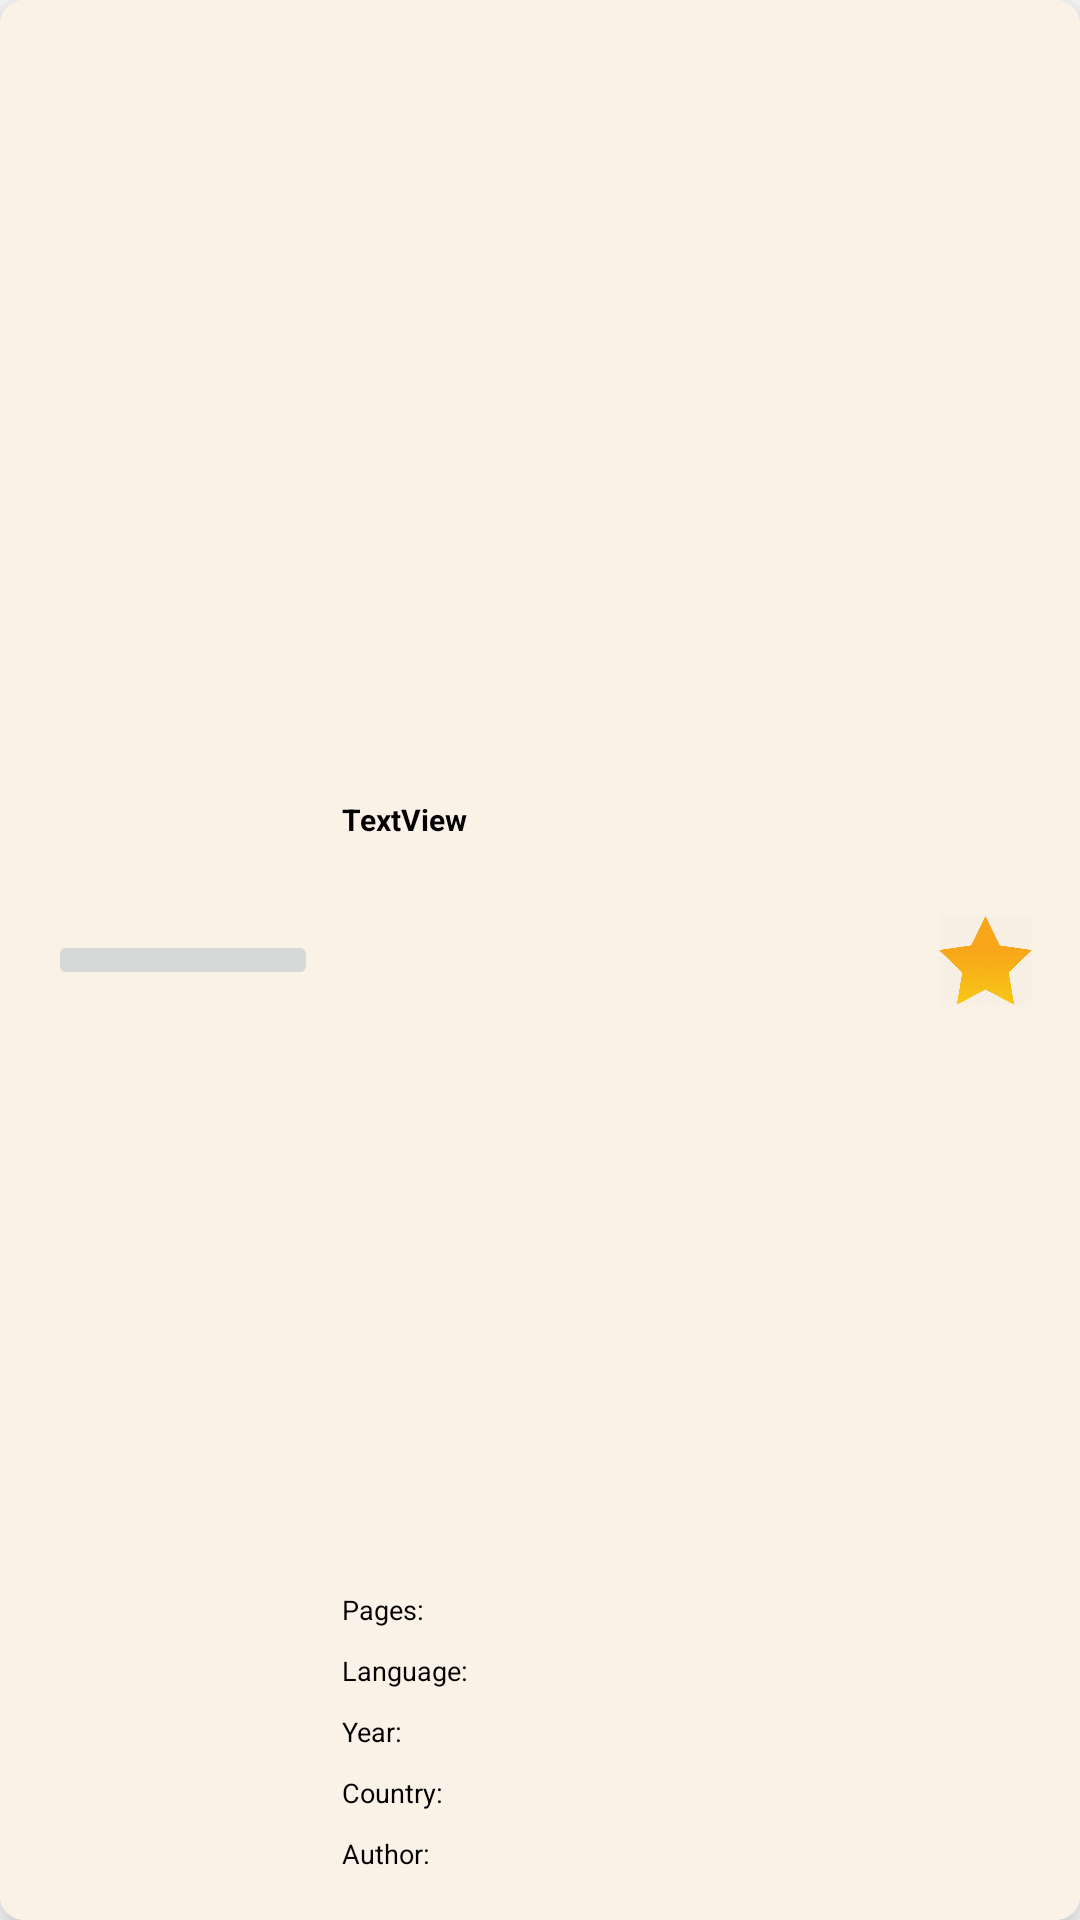

Produce the Android XML layout that renders to this screen, including the resource entries it uses.
<!-- AndroidManifest.xml: application theme Theme.Myoga -->
<!-- res/layout/book_item.xml -->
<?xml version="1.0" encoding="utf-8"?>
<androidx.cardview.widget.CardView xmlns:android="http://schemas.android.com/apk/res/android"
    xmlns:app="http://schemas.android.com/apk/res-auto"
    xmlns:tools="http://schemas.android.com/tools"
    android:layout_width="match_parent"
    android:layout_height="wrap_content"
    android:layout_margin="8dp"
    app:cardCornerRadius="8dp"
    app:cardElevation="8dp">

    <androidx.constraintlayout.widget.ConstraintLayout
        android:id="@+id/cardView"
        android:layout_width="match_parent"
        android:layout_height="match_parent"
        android:background="#FAF1E7">

        <TextView
            android:id="@+id/bookPages"
            android:layout_width="wrap_content"
            android:layout_height="wrap_content"
            android:layout_marginStart="8dp"
            android:layout_marginBottom="8dp"
            android:text="Pages:"
            android:textColor="@color/black"
            android:textSize="9sp"
            app:layout_constraintBottom_toTopOf="@+id/bookLanguage"
            app:layout_constraintStart_toEndOf="@+id/tvBookImage" />

        <TextView
            android:id="@+id/bookLanguage"
            android:layout_width="wrap_content"
            android:layout_height="wrap_content"
            android:layout_marginStart="8dp"
            android:layout_marginBottom="8dp"
            android:text="Language:"
            android:textColor="@color/black"
            android:textSize="9sp"
            app:layout_constraintBottom_toTopOf="@+id/bookYear"
            app:layout_constraintStart_toEndOf="@+id/tvBookImage" />

        <TextView
            android:id="@+id/bookYear"
            android:layout_width="wrap_content"
            android:layout_height="wrap_content"
            android:layout_marginStart="8dp"
            android:layout_marginBottom="8dp"
            android:text="Year:"
            android:textColor="@color/black"
            android:textSize="9sp"
            app:layout_constraintBottom_toTopOf="@+id/bookCountry"
            app:layout_constraintStart_toEndOf="@+id/tvBookImage" />

        <TextView
            android:id="@+id/bookCountry"
            android:layout_width="wrap_content"
            android:layout_height="wrap_content"
            android:layout_marginStart="8dp"
            android:layout_marginBottom="8dp"
            android:text="Country:"
            android:textColor="@color/black"
            android:textSize="9sp"
            app:layout_constraintBottom_toTopOf="@+id/bookAuthor"
            app:layout_constraintStart_toEndOf="@+id/tvBookImage" />

        <TextView
            android:id="@+id/bookTitle"
            android:layout_width="wrap_content"
            android:layout_height="wrap_content"
            android:layout_marginStart="8dp"
            android:layout_marginTop="24dp"
            android:layout_marginBottom="8dp"
            android:text="TextView"
            android:textColor="@color/black"
            android:textSize="10sp"
            android:textStyle="bold"
            app:layout_constraintBottom_toTopOf="@+id/bookPages"
            app:layout_constraintStart_toEndOf="@+id/tvBookImage"
            app:layout_constraintTop_toTopOf="parent" />

        <TextView
            android:id="@+id/bookAuthor"
            android:layout_width="wrap_content"
            android:layout_height="wrap_content"
            android:layout_marginStart="8dp"
            android:layout_marginBottom="16dp"
            android:text="Author: "
            android:textColor="@color/black"
            android:textSize="9sp"
            app:layout_constraintBottom_toBottomOf="parent"
            app:layout_constraintStart_toEndOf="@+id/tvBookImage" />

        <ImageButton
            android:id="@+id/tvBookImage"
            android:layout_width="90dp"
            android:layout_height="wrap_content"
            android:layout_margin="16dp"
            android:layout_marginTop="32dp"
            android:adjustViewBounds="true"
            android:scaleType="centerInside"
            app:layout_constraintBottom_toBottomOf="parent"
            app:layout_constraintStart_toStartOf="parent"
            app:layout_constraintTop_toTopOf="parent"
            tools:srcCompat="@tools:sample/avatars" />

        <ImageView
            android:id="@+id/bookFav"
            android:layout_width="31dp"
            android:layout_height="31dp"
            android:layout_marginTop="16dp"
            android:layout_marginEnd="16dp"
            android:layout_marginBottom="16dp"
            android:clickable="true"
            app:layout_constraintBottom_toBottomOf="parent"
            app:layout_constraintEnd_toEndOf="parent"
            app:layout_constraintTop_toTopOf="parent"
            app:srcCompat="@drawable/yoga_avatar" />

    </androidx.constraintlayout.widget.ConstraintLayout>
</androidx.cardview.widget.CardView>
<!-- resources referenced by this layout -->
<resources>
  <color name="black">#FF000000</color>
  <!-- drawable yoga_avatar: png bitmap (drawable, 20969 bytes) -->
  <style name="Theme.Myoga" parent="Theme.MaterialComponents.DayNight.DarkActionBar">
          
          <item name="colorPrimary">@color/white</item>
          <item name="colorPrimaryVariant">@color/purple_700</item>
          <item name="colorOnPrimary">#fec89a</item>
          
          <item name="colorSecondary">@color/teal_200</item>
          <item name="colorSecondaryVariant">@color/teal_700</item>
          <item name="colorOnSecondary">@color/black</item>
          
          <item name="android:statusBarColor" tools:targetApi="l">#fec89a</item>
          
      </style>
  <color name="white">#FAF1E7</color>
  <color name="purple_700">#FF3700B3</color>
  <color name="teal_200">#FF03DAC5</color>
  <color name="teal_700">#FF018786</color>
</resources>
